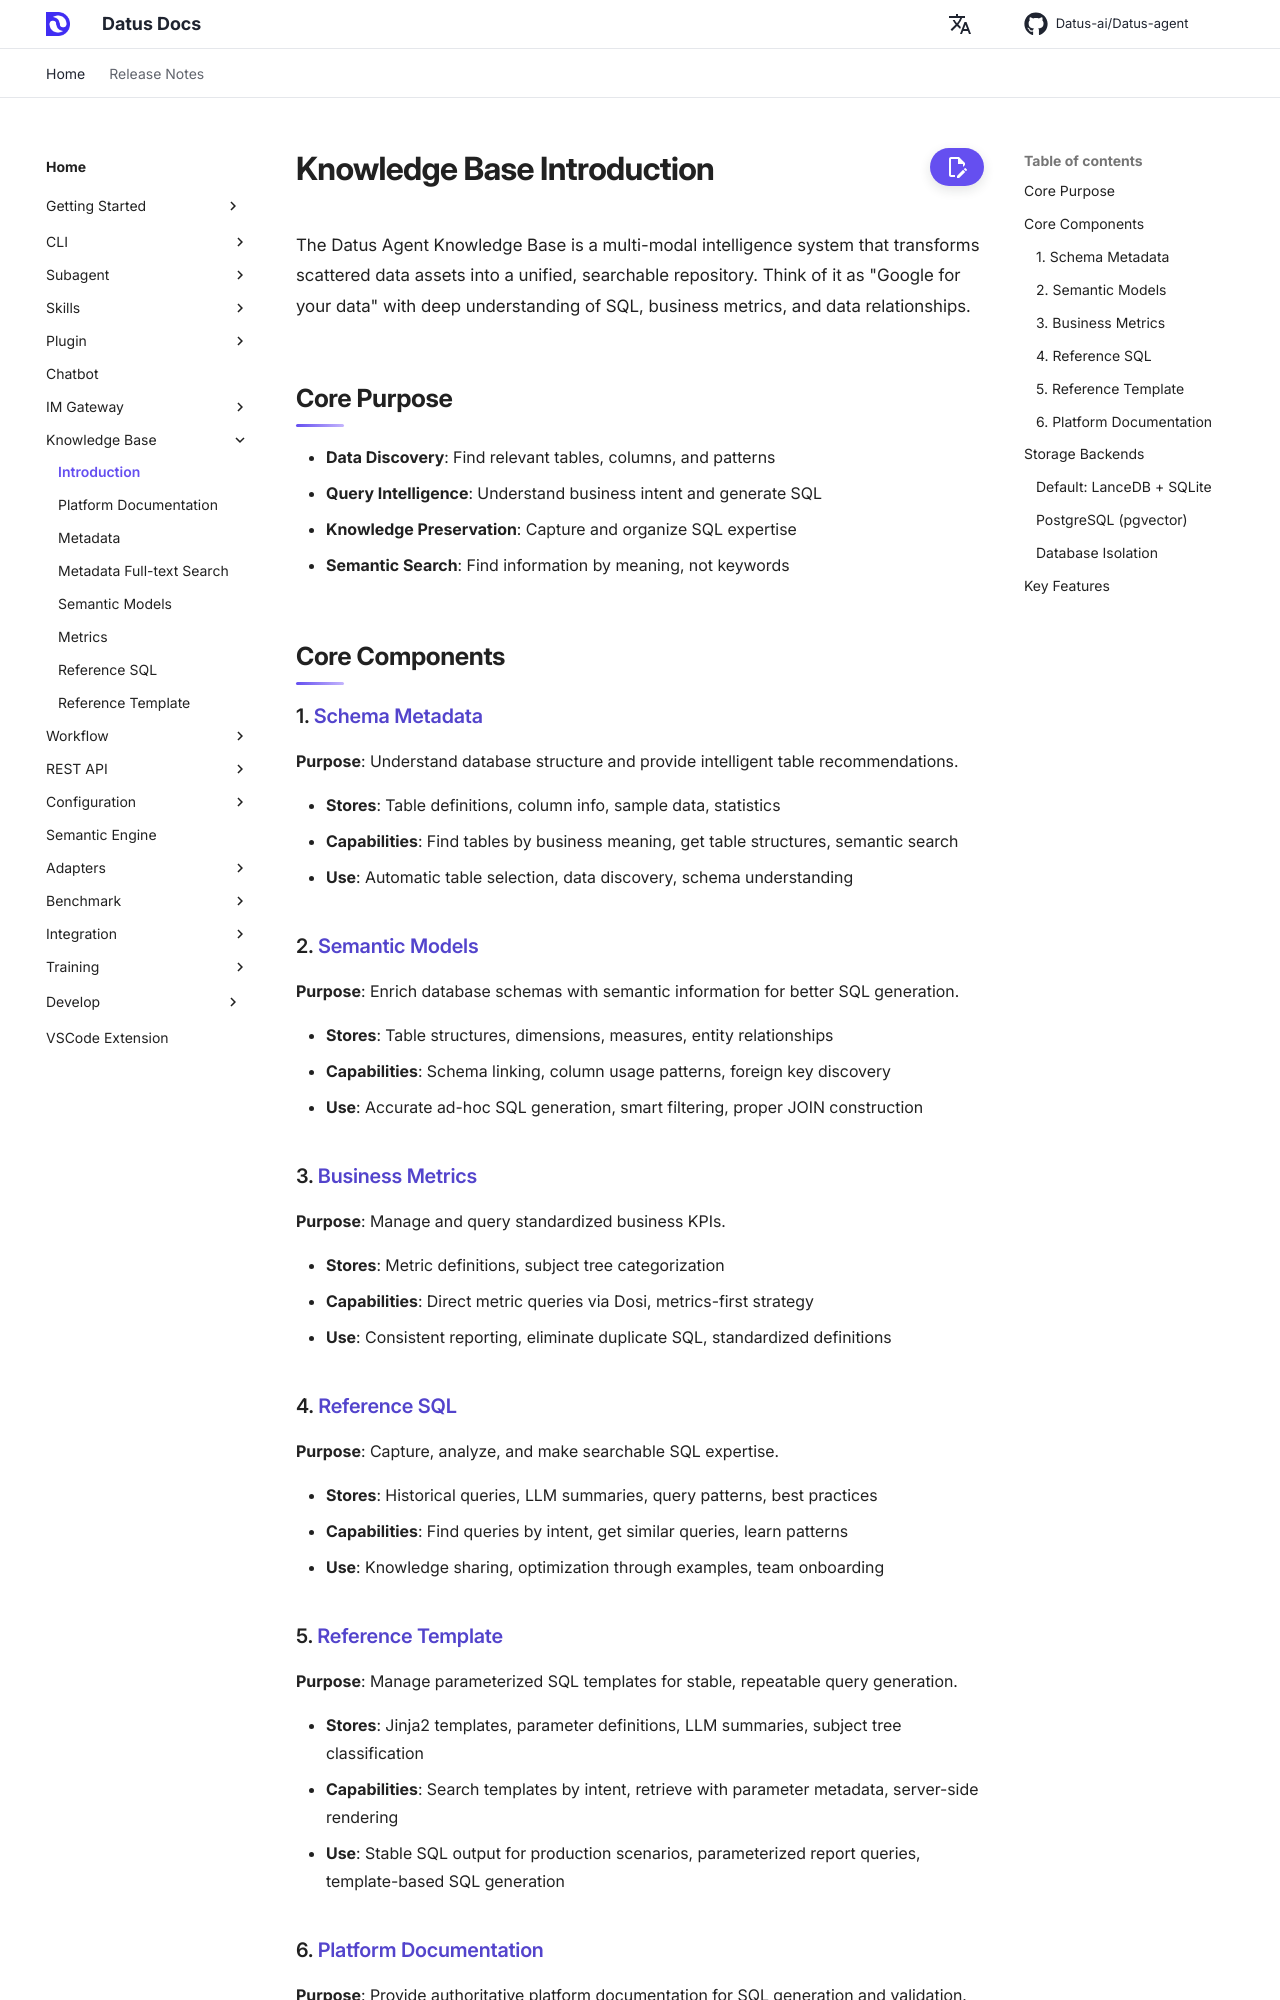

repository: Datus-ai/Datus-agent · page: 0.4/knowledge_base/introduction/index.html · generator: mkdocs

# Knowledge Base Introduction

The Datus Agent Knowledge Base is a multi-modal intelligence system that transforms scattered data assets into a unified, searchable repository. Think of it as "Google for your data" with deep understanding of SQL, business metrics, and data relationships.

## Core Purpose

- **Data Discovery**: Find relevant tables, columns, and patterns
- **Query Intelligence**: Understand business intent and generate SQL
- **Knowledge Preservation**: Capture and organize SQL expertise
- **Semantic Search**: Find information by meaning, not keywords

## Core Components

### 1. [Schema Metadata](metadata.md)

**Purpose**: Understand database structure and provide intelligent table recommendations.

- **Stores**: Table definitions, column info, sample data, statistics
- **Capabilities**: Find tables by business meaning, get table structures, semantic search
- **Use**: Automatic table selection, data discovery, schema understanding

### 2. [Semantic Models](semantic_model.md)

**Purpose**: Enrich database schemas with semantic information for better SQL generation.

- **Stores**: Table structures, dimensions, measures, entity relationships
- **Capabilities**: Schema linking, column usage patterns, foreign key discovery
- **Use**: Accurate ad-hoc SQL generation, smart filtering, proper JOIN construction

### 3. [Business Metrics](metrics.md)

**Purpose**: Manage and query standardized business KPIs.

- **Stores**: Metric definitions, subject tree categorization
- **Capabilities**: Direct metric queries via Dosi, metrics-first strategy
- **Use**: Consistent reporting, eliminate duplicate SQL, standardized definitions

### 4. [Reference SQL](reference_sql.md)

**Purpose**: Capture, analyze, and make searchable SQL expertise.

- **Stores**: Historical queries, LLM summaries, query patterns, best practices
- **Capabilities**: Find queries by intent, get similar queries, learn patterns
- **Use**: Knowledge sharing, optimization through examples, team onboarding
